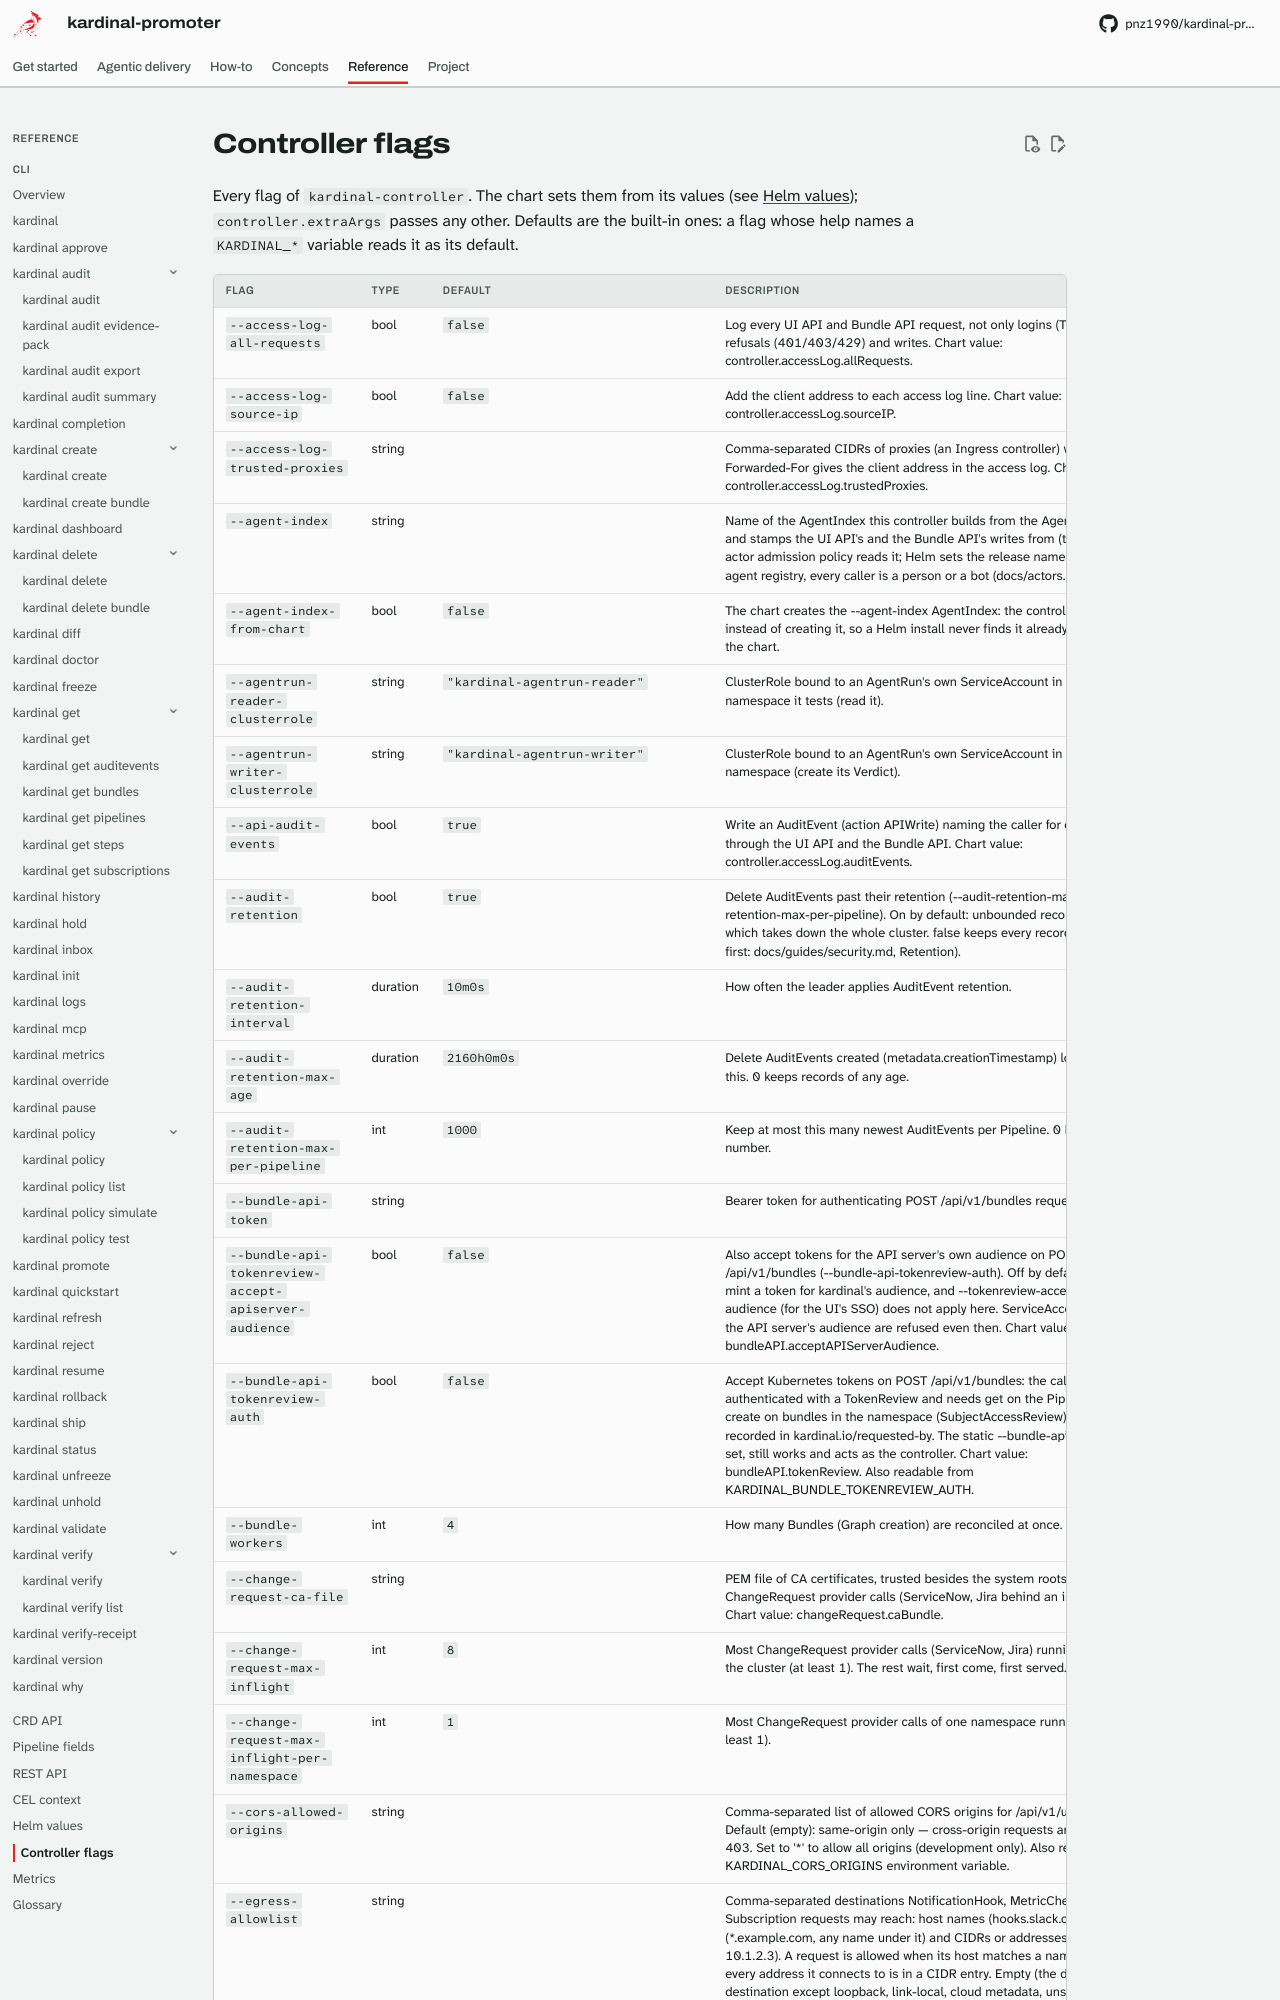

repository: pnz1990/kardinal-promoter · page: reference/controller-flags/index.html · generator: mkdocs

<!-- GENERATED by hack/gen-reference-docs from the controller's flags (cmd/kardinal-controller): do not edit. Run: go run ./hack/gen-reference-docs -->

# Controller flags

Every flag of `kardinal-controller`. The chart sets them from its values (see
[Helm values](helm-values.md)); `controller.extraArgs` passes any other. Defaults are the
built-in ones: a flag whose help names a `KARDINAL_*` variable reads it as its default.
